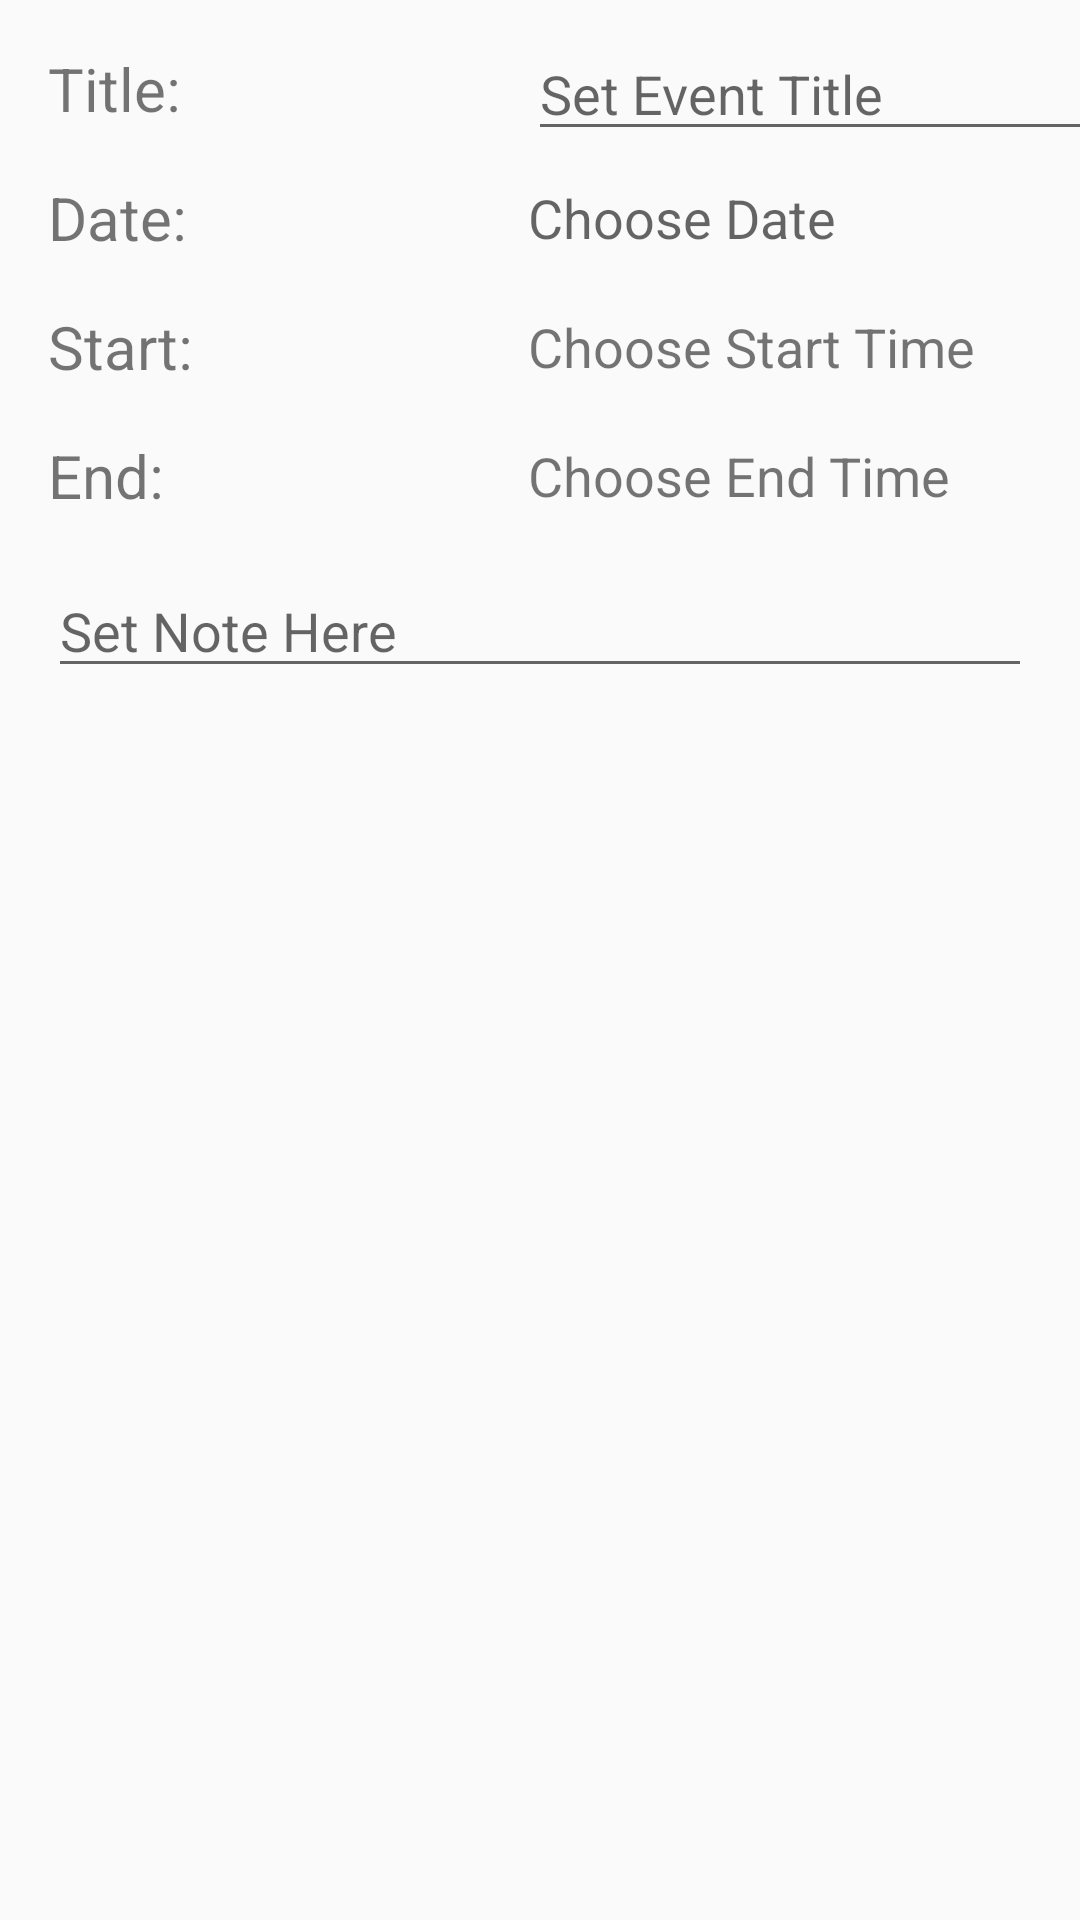

Layout XML and referenced resources for this Android screen:
<!-- AndroidManifest.xml: application theme AppTheme -->
<!-- res/layout/activity_event_editor.xml -->
<?xml version="1.0" encoding="utf-8"?>
<androidx.constraintlayout.widget.ConstraintLayout xmlns:android="http://schemas.android.com/apk/res/android"
    xmlns:app="http://schemas.android.com/apk/res-auto"
    xmlns:tools="http://schemas.android.com/tools"
    android:layout_width="match_parent"
    android:layout_height="match_parent"
    tools:context=".activities.EventEditorActivity">

    <TextView
        android:id="@+id/event_editor_title"
        android:layout_width="wrap_content"
        android:layout_height="wrap_content"
        android:layout_marginStart="16dp"
        android:layout_marginTop="16dp"
        android:text="Title:"
        android:textSize="@dimen/detail_text_size"
        app:layout_constraintStart_toStartOf="parent"
        app:layout_constraintTop_toTopOf="parent" />

    <TextView
        android:id="@+id/event_editor_start"
        android:layout_width="wrap_content"
        android:layout_height="wrap_content"
        android:layout_marginStart="16dp"
        android:layout_marginLeft="16dp"
        android:layout_marginTop="16dp"
        android:text="Start:"
        android:textSize="@dimen/detail_text_size"
        app:layout_constraintStart_toStartOf="parent"
        app:layout_constraintTop_toBottomOf="@+id/event_editor_date" />

    <TextView
        android:id="@+id/event_editor_end"
        android:layout_width="wrap_content"
        android:layout_height="wrap_content"
        android:layout_marginStart="16dp"
        android:layout_marginLeft="16dp"
        android:layout_marginTop="16dp"
        android:text="End:"
        android:textSize="@dimen/detail_text_size"
        app:layout_constraintStart_toStartOf="parent"
        app:layout_constraintTop_toBottomOf="@+id/event_editor_start" />

    <TextView
        android:id="@+id/event_editor_date"
        android:layout_width="wrap_content"
        android:layout_height="wrap_content"
        android:layout_marginStart="16dp"
        android:layout_marginLeft="16dp"
        android:layout_marginTop="16dp"
        android:text="Date:"
        android:textSize="@dimen/detail_text_size"
        app:layout_constraintStart_toStartOf="parent"
        app:layout_constraintTop_toBottomOf="@+id/event_editor_title" />

    <EditText
        android:id="@+id/event_editor_note"
        android:layout_width="match_parent"
        android:layout_height="wrap_content"
        android:layout_marginStart="16dp"
        android:layout_marginTop="16dp"
        android:layout_marginEnd="16dp"
        android:ems="10"
        android:gravity="start|top"
        android:inputType="textMultiLine"
        android:hint="Set Note Here"
        android:textSize="@dimen/list_text_size"
        app:layout_constraintEnd_toEndOf="parent"
        app:layout_constraintStart_toStartOf="parent"
        app:layout_constraintTop_toBottomOf="@+id/event_editor_end" />

    <EditText
        android:id="@+id/event_editor_title_edittext"
        android:layout_width="wrap_content"
        android:layout_height="wrap_content"
        android:layout_marginStart="160dp"
        android:ems="10"
        android:inputType="textPersonName"
        android:hint="Set Event Title"
        android:textSize="@dimen/list_text_size"
        app:layout_constraintBottom_toBottomOf="@+id/event_editor_title"
        app:layout_constraintStart_toStartOf="@+id/event_editor_title"
        app:layout_constraintTop_toTopOf="@+id/event_editor_title" />

    <TextView
        android:id="@+id/event_editor_date_picker"
        android:layout_width="wrap_content"
        android:layout_height="wrap_content"
        android:layout_marginStart="160dp"
        android:hint="Choose Date"
        android:textSize="@dimen/list_text_size"
        app:layout_constraintBottom_toBottomOf="@+id/event_editor_date"
        app:layout_constraintStart_toStartOf="@+id/event_editor_date"
        app:layout_constraintTop_toTopOf="@+id/event_editor_date" />

    <TextView
        android:id="@+id/event_editor_start_picker"
        android:layout_width="wrap_content"
        android:layout_height="wrap_content"
        android:layout_marginStart="160dp"
        android:text="Choose Start Time"
        android:textSize="@dimen/list_text_size"
        app:layout_constraintBottom_toBottomOf="@+id/event_editor_start"
        app:layout_constraintStart_toStartOf="@+id/event_editor_start"
        app:layout_constraintTop_toTopOf="@+id/event_editor_start" />

    <TextView
        android:id="@+id/event_editor_end_picker"
        android:layout_width="wrap_content"
        android:layout_height="wrap_content"
        android:layout_marginStart="160dp"
        android:text="Choose End Time"
        android:textSize="@dimen/list_text_size"
        app:layout_constraintBottom_toBottomOf="@+id/event_editor_end"
        app:layout_constraintStart_toStartOf="@+id/event_editor_end"
        app:layout_constraintTop_toTopOf="@+id/event_editor_end" />

</androidx.constraintlayout.widget.ConstraintLayout>
<!-- resources referenced by this layout -->
<resources>
  <dimen name="detail_text_size">20sp</dimen>
  <dimen name="list_text_size">18sp</dimen>
  <style name="AppTheme" parent="Theme.AppCompat.Light.DarkActionBar">
          
          <item name="colorPrimary">@color/colorPrimary</item>
          <item name="colorPrimaryDark">@color/colorPrimaryDark</item>
          <item name="colorAccent">@color/colorAccent</item>
          
          <item name="actionOverflowMenuStyle">@style/OverflowMenu</item>
      </style>
  <color name="colorPrimary">#6200EE</color>
  <color name="colorPrimaryDark">#3700B3</color>
  <color name="colorAccent">#03DAC5</color>
  <style name="OverflowMenu" parent="Widget.AppCompat.PopupMenu.Overflow">
          
          <item name="overlapAnchor">false</item>
      </style>
</resources>
